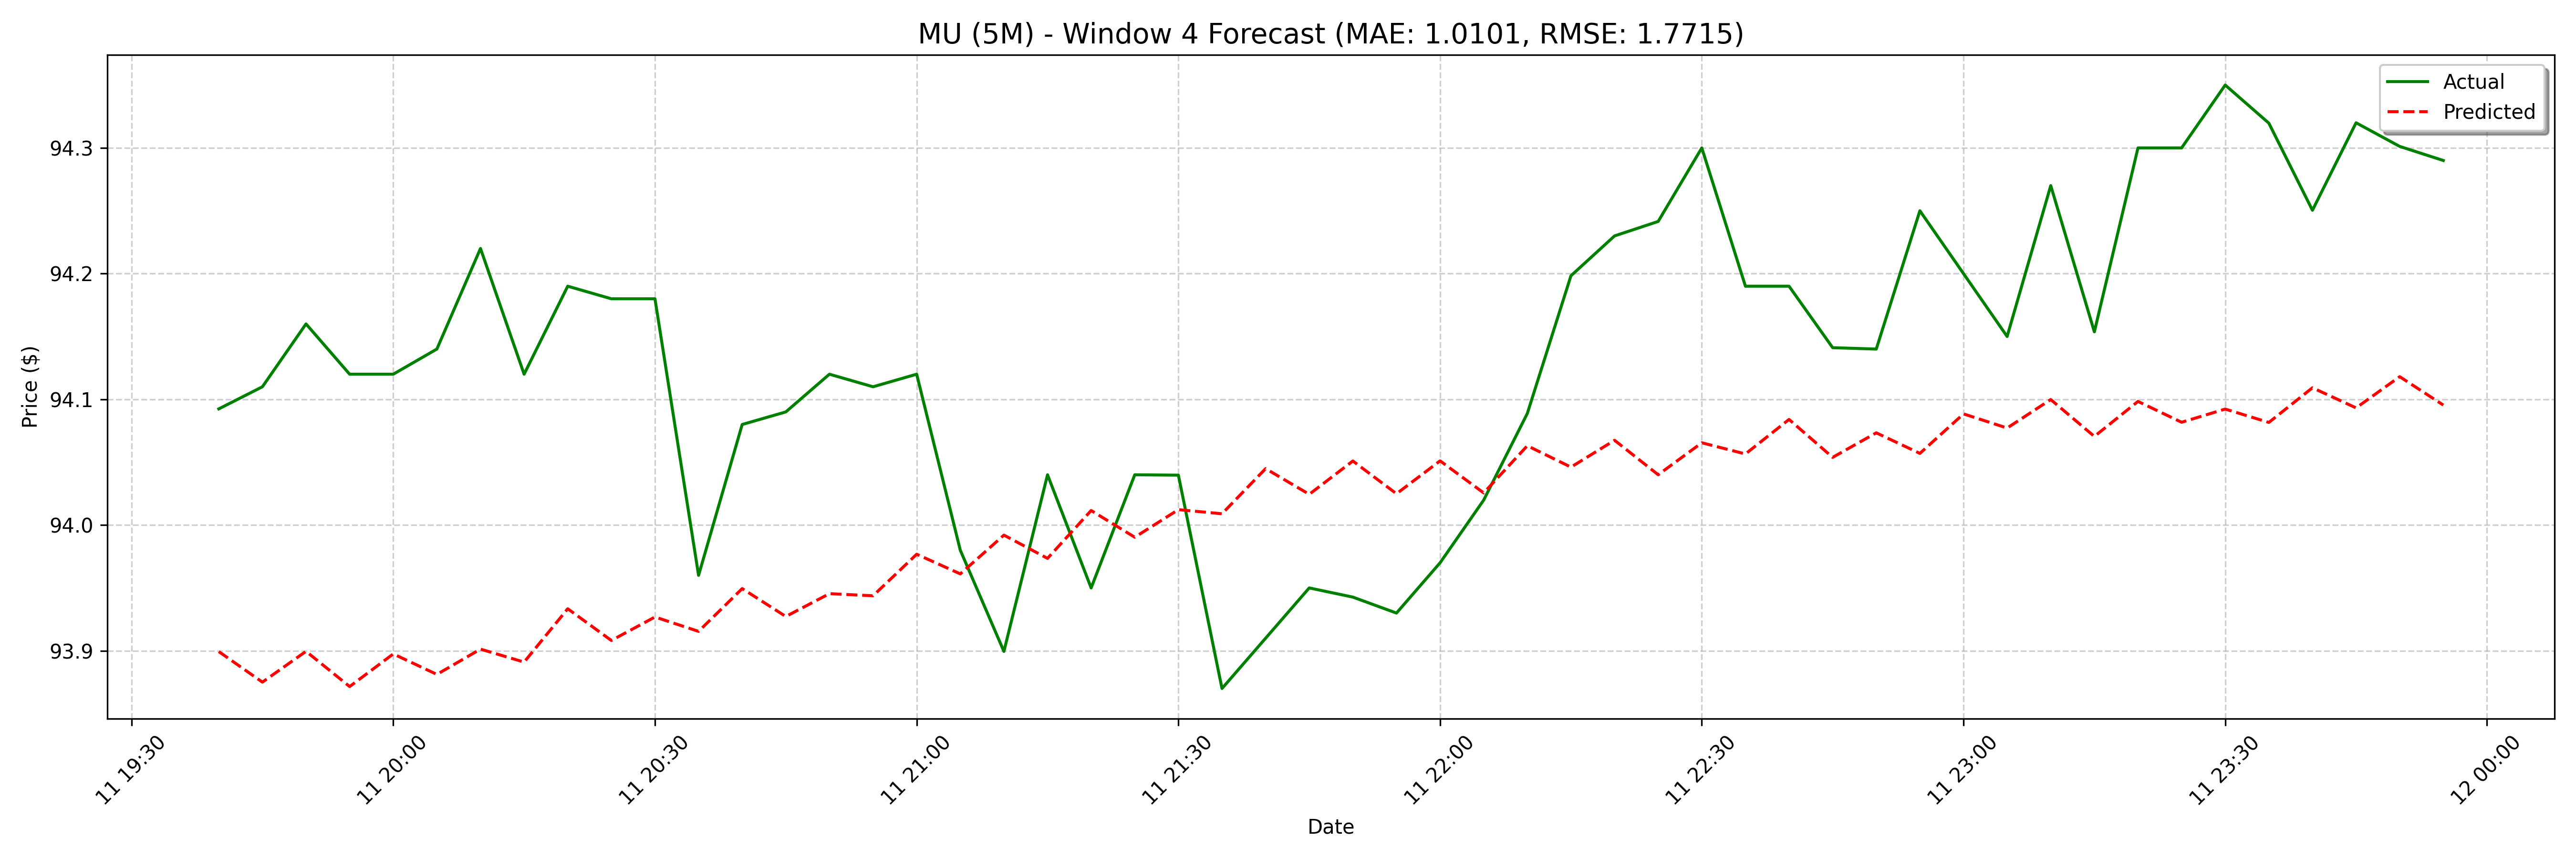

Values plotted in this chart, from the file beside it:
date, actual, forecast
2025-02-11 19:40:00, 94.09, 93.9
2025-02-11 19:45:00, 94.11, 93.88
2025-02-11 19:50:00, 94.16, 93.9
2025-02-11 19:55:00, 94.12, 93.87
2025-02-11 20:00:00, 94.12, 93.9
2025-02-11 20:05:00, 94.14, 93.88
2025-02-11 20:10:00, 94.22, 93.9
2025-02-11 20:15:00, 94.12, 93.89
2025-02-11 20:20:00, 94.19, 93.93
2025-02-11 20:25:00, 94.18, 93.91
2025-02-11 20:30:00, 94.18, 93.93
2025-02-11 20:35:00, 93.96, 93.92
2025-02-11 20:40:00, 94.08, 93.95
2025-02-11 20:45:00, 94.09, 93.93
2025-02-11 20:50:00, 94.12, 93.95
2025-02-11 20:55:00, 94.11, 93.94
2025-02-11 21:00:00, 94.12, 93.98
2025-02-11 21:05:00, 93.98, 93.96
2025-02-11 21:10:00, 93.9, 93.99
2025-02-11 21:15:00, 94.04, 93.97
2025-02-11 21:20:00, 93.95, 94.01
2025-02-11 21:25:00, 94.04, 93.99
2025-02-11 21:30:00, 94.04, 94.01
2025-02-11 21:35:00, 93.87, 94.01
2025-02-11 21:40:00, 93.91, 94.04
2025-02-11 21:45:00, 93.95, 94.02
2025-02-11 21:50:00, 93.94, 94.05
2025-02-11 21:55:00, 93.93, 94.02
2025-02-11 22:00:00, 93.97, 94.05
2025-02-11 22:05:00, 94.02, 94.03
2025-02-11 22:10:00, 94.09, 94.06
2025-02-11 22:15:00, 94.2, 94.05
2025-02-11 22:20:00, 94.23, 94.07
2025-02-11 22:25:00, 94.24, 94.04
2025-02-11 22:30:00, 94.3, 94.07
2025-02-11 22:35:00, 94.19, 94.06
2025-02-11 22:40:00, 94.19, 94.08
2025-02-11 22:45:00, 94.14, 94.05
2025-02-11 22:50:00, 94.14, 94.07
2025-02-11 22:55:00, 94.25, 94.06
2025-02-11 23:00:00, 94.2, 94.09
2025-02-11 23:05:00, 94.15, 94.08
2025-02-11 23:10:00, 94.27, 94.1
2025-02-11 23:15:00, 94.15, 94.07
2025-02-11 23:20:00, 94.3, 94.1
2025-02-11 23:25:00, 94.3, 94.08
2025-02-11 23:30:00, 94.35, 94.09
2025-02-11 23:35:00, 94.32, 94.08
2025-02-11 23:40:00, 94.25, 94.11
2025-02-11 23:45:00, 94.32, 94.09
2025-02-11 23:50:00, 94.3, 94.12
2025-02-11 23:55:00, 94.29, 94.1
2025-02-12 09:00:00, 94.19, 94.13
2025-02-12 09:05:00, 94.05, 94.11
2025-02-12 09:10:00, 94.06, 94.13
2025-02-12 09:15:00, 94.01, 94.12
2025-02-12 09:20:00, 93.9, 94.14
2025-02-12 09:25:00, 93.96, 94.12
2025-02-12 09:40:00, 93.91, 94.15
2025-02-12 09:45:00, 93.95, 94.13
... 68 more rows
